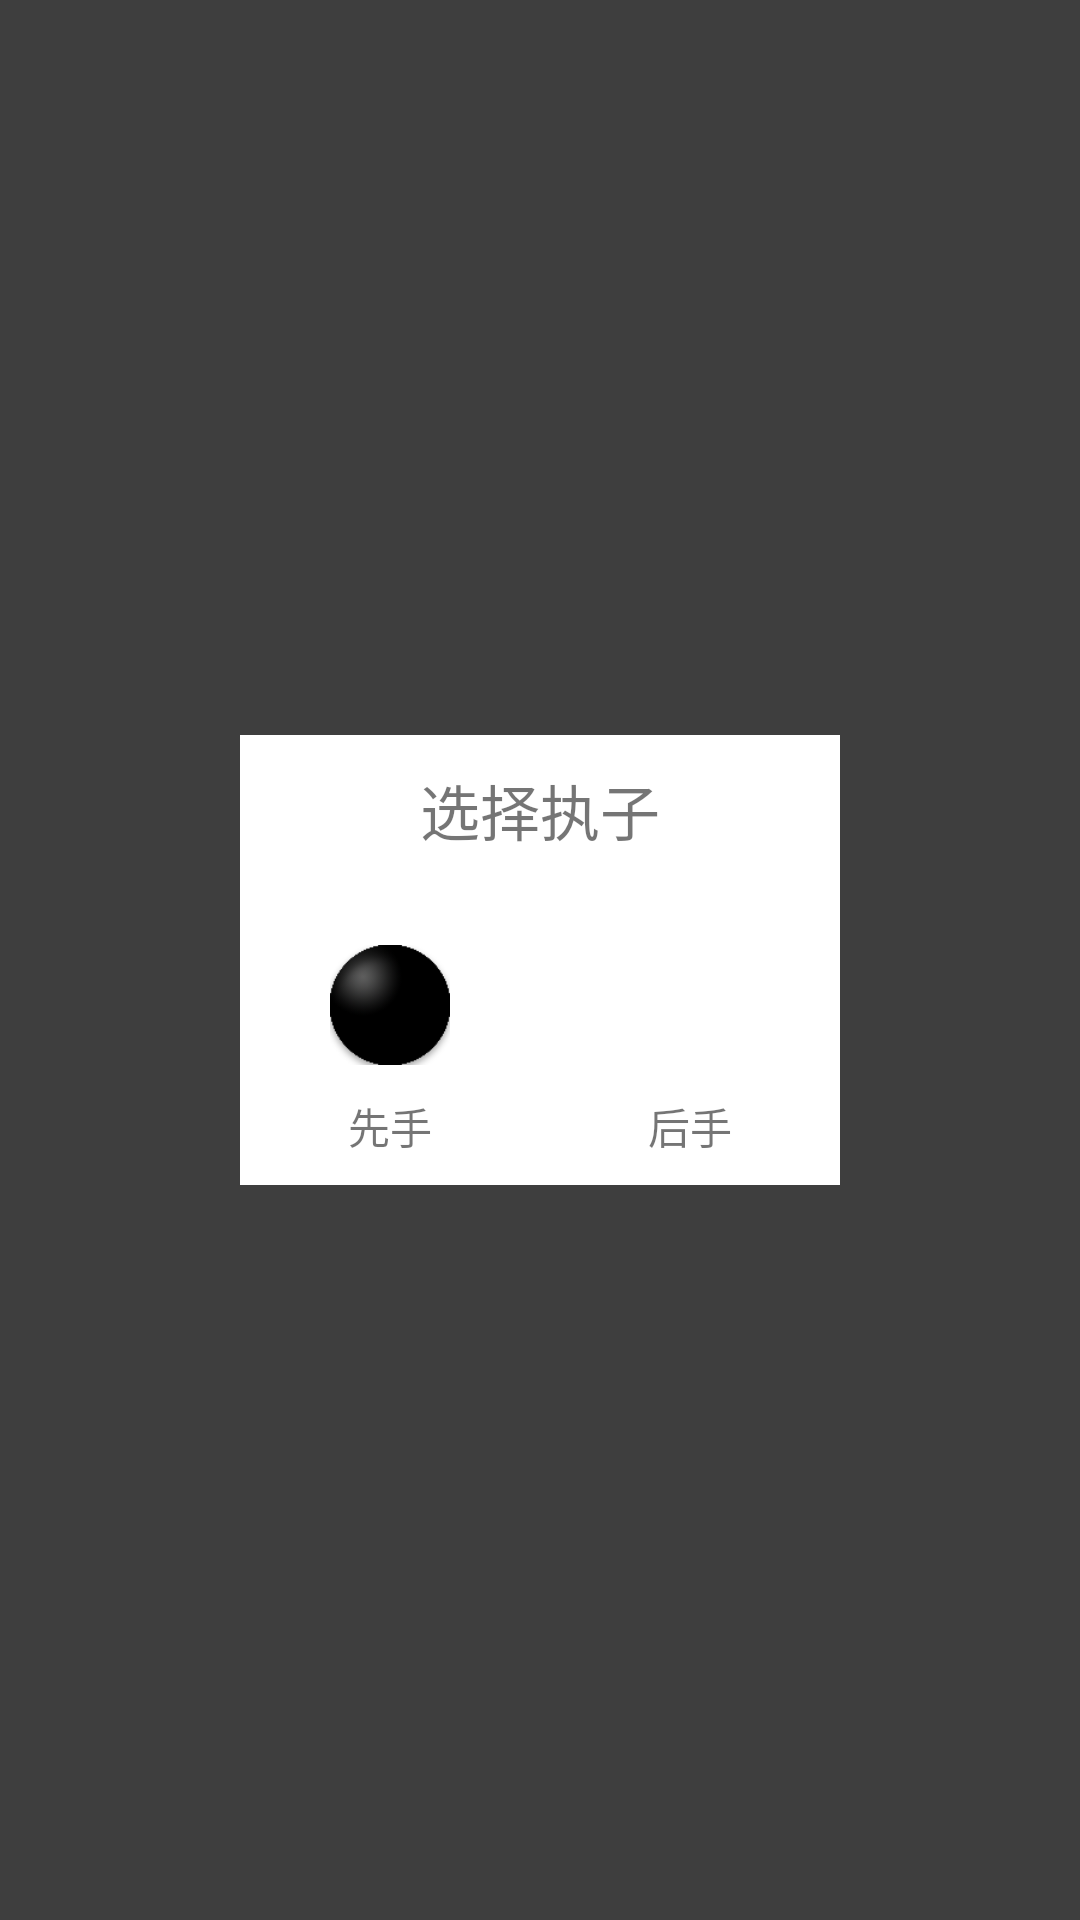

The Android layout XML behind this screen, and the referenced resources:
<!-- AndroidManifest.xml: application theme AppTheme -->
<!-- res/layout/chess_color_select.xml -->
<?xml version="1.0" encoding="utf-8"?>
<androidx.constraintlayout.widget.ConstraintLayout xmlns:android="http://schemas.android.com/apk/res/android"
    xmlns:app="http://schemas.android.com/apk/res-auto"
    xmlns:tools="http://schemas.android.com/tools"
    android:layout_width="match_parent"
    android:layout_height="match_parent"
    android:background="#c0000000">


    <LinearLayout
        android:layout_width="200dp"
        android:layout_height="150dp"
        android:orientation="vertical"
        android:background="@color/white"
        app:layout_constraintBottom_toBottomOf="parent"
        app:layout_constraintEnd_toEndOf="parent"
        app:layout_constraintStart_toStartOf="parent"
        app:layout_constraintTop_toTopOf="parent">

        <TextView
            android:id="@+id/textView2"
            android:layout_width="match_parent"
            android:layout_height="match_parent"
            android:layout_weight="2"
            android:gravity="center"
            android:textSize="20sp"
            android:text="选择执子" />

        <LinearLayout
            android:layout_width="match_parent"
            android:layout_height="match_parent"
            android:layout_weight="1"
            android:orientation="horizontal">

            <LinearLayout
                android:layout_width="match_parent"
                android:layout_height="match_parent"
                android:layout_weight="1"
                android:orientation="vertical">

                <ImageButton
                    android:id="@+id/imageButton1"
                    android:layout_width="40dp"
                    android:layout_height="40dp"
                    android:layout_gravity="center_horizontal"
                    android:layout_marginTop="20dp"
                    android:background="@drawable/black_chess"/>

                <TextView
                    android:id="@+id/textView3"
                    android:layout_width="wrap_content"
                    android:layout_height="wrap_content"
                    android:layout_gravity="center_horizontal"
                    android:layout_marginTop="10dp"
                    android:text="先手" />
            </LinearLayout>

            <LinearLayout
                android:layout_width="match_parent"
                android:layout_height="match_parent"
                android:layout_weight="1"
                android:orientation="vertical">

                <ImageButton
                    android:id="@+id/imageButton2"
                    android:layout_width="40dp"
                    android:layout_height="40dp"
                    android:layout_gravity="center_horizontal"
                    android:layout_marginTop="20dp"
                    android:background="@drawable/white_chess"/>

                <TextView
                    android:id="@+id/textView4"
                    android:layout_width="wrap_content"
                    android:layout_height="wrap_content"
                    android:layout_gravity="center_horizontal"
                    android:layout_marginTop="10dp"
                    android:text="后手" />
            </LinearLayout>
        </LinearLayout>
    </LinearLayout>
</androidx.constraintlayout.widget.ConstraintLayout>
<!-- resources referenced by this layout -->
<resources>
  <!-- drawable black_chess: png bitmap (drawable, 7173 bytes) -->
  <style name="AppTheme" parent="Theme.AppCompat.Light.DarkActionBar">
          
          <item name="colorPrimary">@color/colorPrimary</item>
          <item name="colorPrimaryDark">@color/colorPrimaryDark</item>
          <item name="colorAccent">@color/colorAccent</item>
      </style>
  <!-- not gathered from this repository: default colours our renderer supplied (Android Studio template values) -->
  <color name="white">#FFFFFFFF</color>
  <color name="colorPrimary">#FF6200EE</color>
  <color name="colorPrimaryDark">#FF3700B3</color>
  <color name="colorAccent">#FF03DAC5</color>
</resources>
